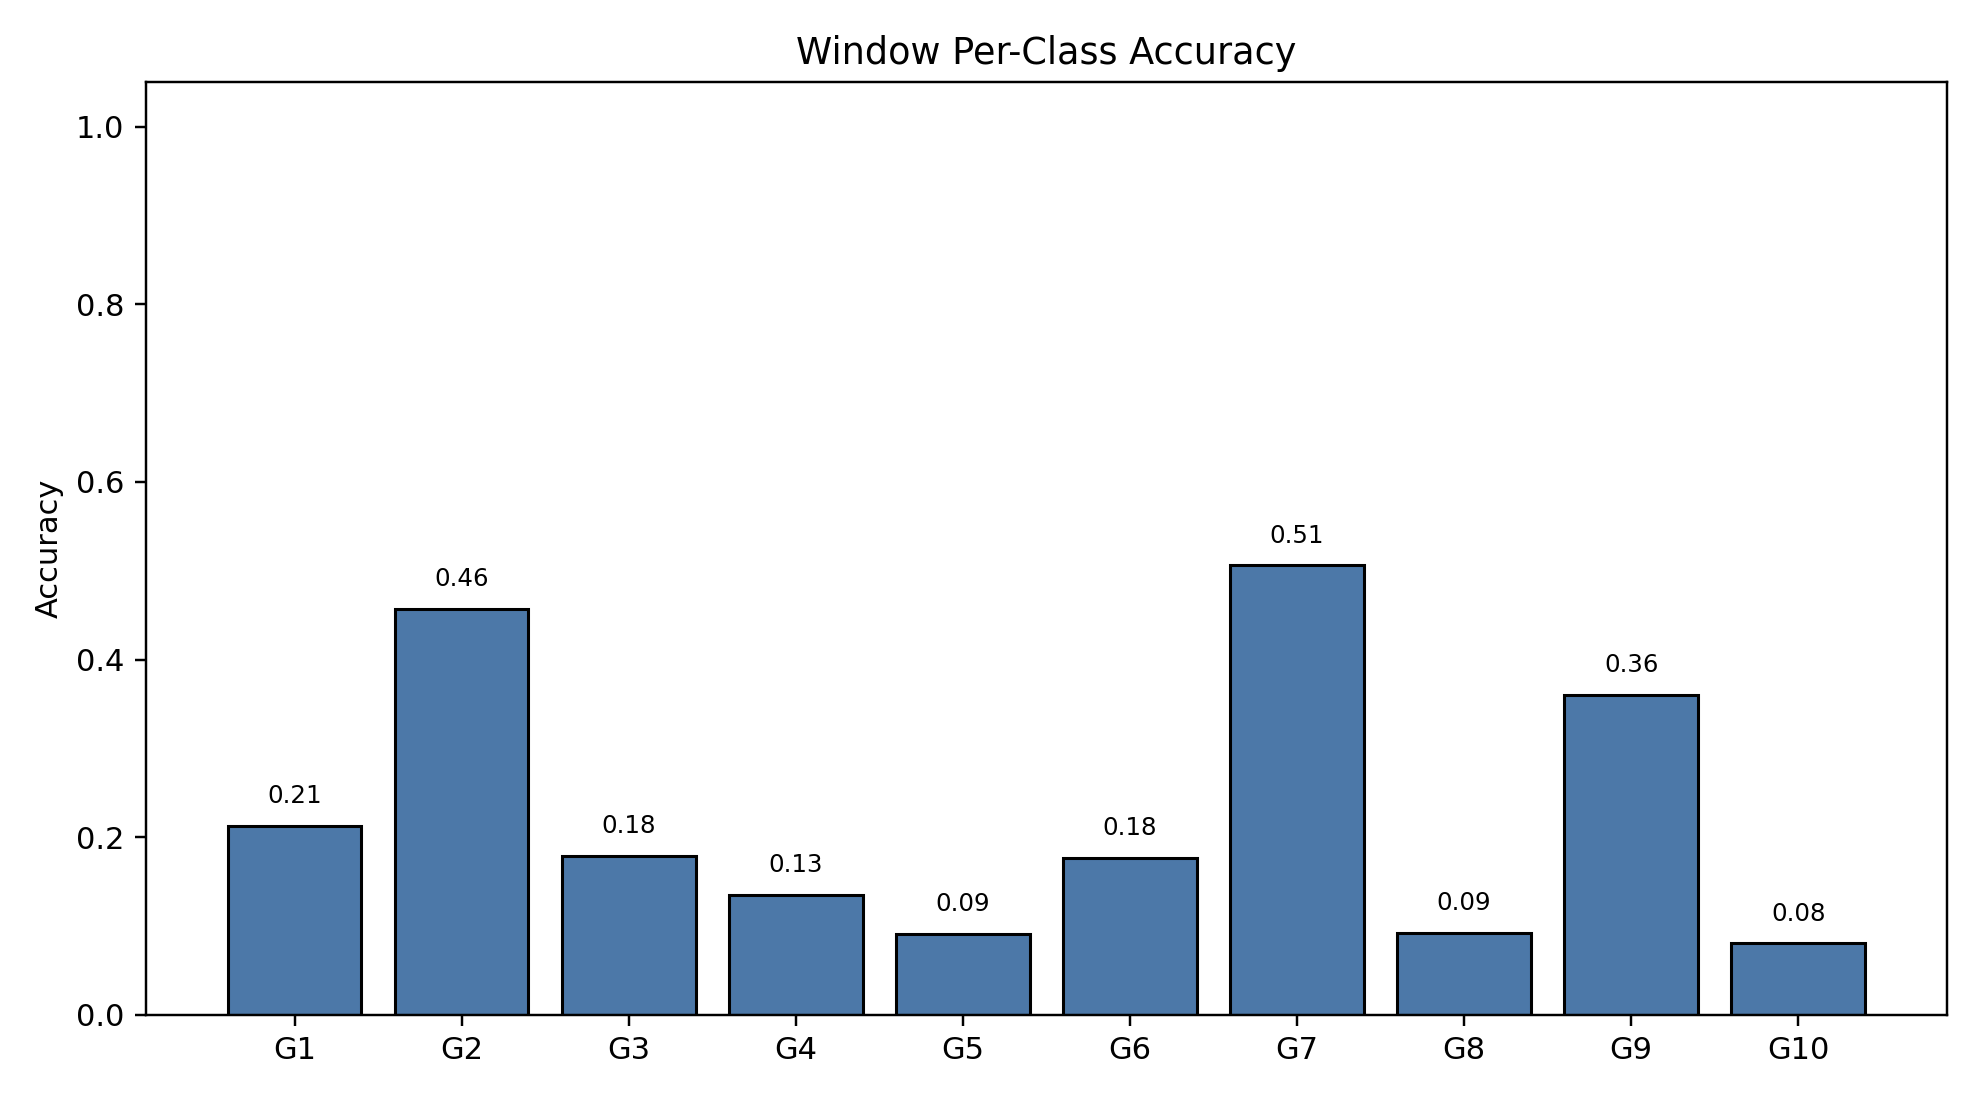

The file beside this chart, header and first rows:
class_index, gesture_id, support, correct, accuracy
0, 1, 791, 168, 0.2124
1, 2, 692, 316, 0.4566
2, 3, 766, 137, 0.1789
3, 4, 743, 100, 0.1346
4, 5, 735, 67, 0.09116
5, 6, 763, 135, 0.1769
6, 7, 755, 382, 0.506
7, 8, 706, 65, 0.09207
8, 9, 688, 248, 0.3605
9, 10, 683, 55, 0.08053
